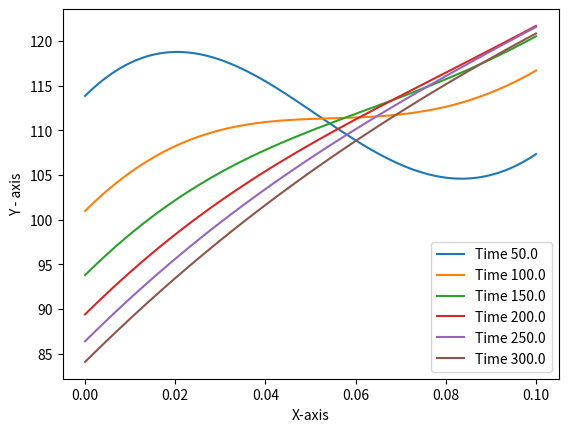

This figure's Python source: (Note: this script raises an exception after producing the figure.)
import numpy as np
import pandas as pd
import matplotlib.pyplot as plt
import math

def Input():
    d = 0
    L = [0.10]
    M = [101]
    density, Cp, TL, TR, dt = 2000.0, 750.0, 150.0, 75.0, 1.0
    Af, Ap, kf, kp, p_node, t_inf, h_inf = ([] for i in range(7))
    ql, qr = -1e4, 0.0
    q = []
    R = 0.002

    for i in range(M[0]):
        Af.append(1.0)
        Ap.append(1.0)
        p_node.append(0.0)
        kf.append(20.0)
        q.append(0.0)
    Af.append(1.0)
    kf.append(20.0)

    h_inf.append(0.0)
    t_inf.append(0.0)
    for i in range(1, M[0]-1):
        h_inf.append(0.0)
        t_inf.append(0.0)
    h_inf.append(100.0)
    t_inf.append(175.0)

    tr, tl, newman_r, newman_l, c_r, c_l, ins_r, ins_l = 0, 0, 0, 1, 1, 0, 0, 0

    return L, M, d, Af, Ap, kf, kp, p_node, t_inf, h_inf, density, Cp, q, ql, qr, TL, TR, dt, tr, tl, newman_r, newman_l, c_r, c_l, ins_r, ins_l

def gridGeneration(L, M, d):
    Xw, Xe, X, dxw, dxe, dx = ([] for i in range(6))
    s = []

    if d == 0:
        n = M[0]
        Xw.append(0.0)

        s.append(L[0] / (2.0 * (n - 1)))

        for i in range(1, n):
            if i == 1:
                Xw.append(Xw[i - 1] + s[0])
            else:
                Xw.append(Xw[i - 1] + 2 * s[0])

        Xe.append(s[0])

        for i in range(1, n):
            if i == n - 1:
                Xe.append(Xe[i - 1] + s[0])
            else:
                Xe.append(Xe[i - 1] + 2 * s[0])

        X.append(0.0)

        for i in range(1, n):
            X.append(X[i - 1] + 2 * s[0])

        dxw.append(0.0)
        for i in range(1, n):
            dxw.append(2 * s[0])

        for i in range(0, n - 1):
            dxe.append(2 * s[0])
        dxe.append(0.0)

        for i in range(n):
            if i == 0 or i == n - 1:
                dx.append(s[0])
            else:
                dx.append(2 * s[0])

    if d == 1:

        # Step Calculation
        # First Region
        s.insert(0, L[0] / (2 * M[0] - 1))

        # Last Region
        s.append((L[-1] - s[-1])/(2 * (M[-1] - 1)))

        k = 1
        Xw.append(0.0)
        for i in range(d + 1):
            for j in range(M[i]):
                if i == 0 and j == 0:
                    Xw.append(s[i])
                    k = k + 1
                elif i != 0 and j == 0:
                    Xw.append(Xw[k - 1] + s[i - 1] + s[i])
                    k = k + 1
                elif i == d and j == M[i] - 1:
                    break
                else:
                    Xw.append(Xw[k - 1] + 2 * s[i])
                    k = k + 1

        k = 0
        for i in range(d + 1):
            for j in range(M[i]):
                if i == 0 and j == 0:
                    Xe.append(s[i])
                    k = k + 1
                elif i != 0 and j == 0:
                    Xe.append(Xe[k - 1] + s[i - 1] + s[i])
                    k = k + 1
                elif i == d and j == M[i] - 1:
                    Xe.append(0.0)
                    k = k + 1
                else:
                    Xe.append(Xe[k - 1] + 2 * s[i])
                    k = k + 1

        X.append(0.0)
        k = 1
        for i in range(d + 1):
            for j in range(M[i]):
                if i == d and j == M[i] - 1:
                    break
                else:
                    X.append(X[k - 1] + 2 * s[i])
                    k = k + 1

        for i in range(d + 1):
            for j in range(M[i]):
                if i == 0 and j == 0:
                    dxw.append(0.0)
                elif i != 0 and j == 0:
                    dxw.append(s[i - 1] + s[i])
                else:
                    dxw.append(2 * s[i])

        for i in range(d + 1):
            for j in range(M[i]):
                if i != 0 and j == 0:
                    dxe.append(s[i - 1] + s[i])
                elif i == d and j == M[i] - 1:
                    dxe.append(0.0)
                else:
                    dxe.append(2 * s[i])

        for i in range(d + 1):
            for j in range(M[i]):
                if (i == 0 and j == 0) or (j == M[i] - 1 and i == d):
                    dx.append(s[i])
                elif (i != 0 or i != d) and j == 0:
                    dx.append(s[i - 1] + s[i])
                else:
                    dx.append(2 * s[i])

    elif d >= 2:
        # Step Calculation
        # First Region
        s.insert(0, L[0] / (2 * M[0] - 1))

        # Intermediate Regions
        j = 1
        for i in range(d - 1):
            s.append((L[j] - s[j - 1]) / (2 * M[j] - 1))
            j = j + 1

        # Last Region
        s.append((L[-1] - s[-2]) / (2 * (M[-1] - 1)))
        # Step Calculation ends

        # Grid Generation Begins

        k = 1
        Xw.append(0.0)
        for i in range(d + 1):
            for j in range(M[i]):
                if i == 0 and j == 0:
                    Xw.append(s[i])
                    k = k + 1
                elif i != 0 and j == 0:
                    Xw.append(Xw[k - 1] + s[i - 1] + s[i])
                    k = k + 1
                elif i == d and j == M[i] - 1:
                    break
                else:
                    Xw.append(Xw[k - 1] + 2 * s[i])
                    k = k + 1

        k = 0
        for i in range(d + 1):
            for j in range(M[i]):
                if i == 0 and j == 0:
                    Xe.append(s[i])
                    k = k + 1
                elif i != 0 and j == 0:
                    Xe.append(Xe[k - 1] + s[i - 1] + s[i])
                    k = k + 1
                elif i == d and j == M[i] - 1:
                    Xe.append(0.0)
                    k = k + 1
                else:
                    Xe.append(Xe[k - 1] + 2 * s[i])
                    k = k + 1

        X.append(0.0)
        k = 1
        for i in range(d + 1):
            for j in range(M[i]):
                if i == d and j == M[i] - 1:
                    break
                else:
                    X.append(X[k - 1] + 2 * s[i])
                    k = k + 1

        for i in range(d + 1):
            for j in range(M[i]):
                if i == 0 and j == 0:
                    dxw.append(0.0)
                elif i != 0 and j == 0:
                    dxw.append(s[i - 1] + s[i])
                else:
                    dxw.append(2 * s[i])

        for i in range(d + 1):
            for j in range(M[i]):
                if i != 0 and j == 0:
                    dxe.append(s[i - 1] + s[i])
                elif i == d and j == M[i] - 1:
                    dxe.append(0.0)
                else:
                    dxe.append(2 * s[i])

        for i in range(d + 1):
            for j in range(M[i]):
                if (i == 0 and j == 0) or (j == M[i] - 1 and i == d):
                    dx.append(s[i])
                elif (i != 0 or i != d) and j == 0:
                    dx.append(s[i - 1] + s[i])
                else:
                    dx.append(2 * s[i])

    print("Step array is ", s)
    print("Xw array is ", Xw)
    print("Xe array is ", Xe)
    print("X array is ", X)
    print("dxw array is ", dxw)
    print("dxe array is ", dxe)
    print("dx array is ", dx)

    return Xw, Xe, X, dxw, dxe, dx, s, M


def coefficient_matrix(dxw, dxe, dx, Xw, Xe, X, n, Af, Ap, kf, kp, p_node, t_inf, h_inf, density, Cp, q, ql, qr, TL, TR, dt, T_old, tr, tl, newman_r, newman_l, c_r, c_l, ins_r, ins_l):
    psi, mf = 1.0, 1.0
    AT, ATO, AE, AW, AQ, AC = ([] for i in range(6))
    CAE, CAEO, CAW, CAWO, CAQ, CAQO, CAC, CACO, CAP, CAPO = ([] for i in range(10))
    S = []
    AT.insert(0, density*Ap[0]*Cp*dx[0]*mf/dt)
    ATO.insert(0, density*Ap[0]*Cp*dx[0]*mf/dt)

    # Boundary Condition at Left Face
    # Temperature BC
    if tl == 1:
        CAE.insert(0, 0.0)
        CAEO.insert(0, 0.0)
        CAW.insert(0, 0.0)
        CAWO.insert(0, 0.0)
        CAQ.insert(0, 0.0)
        CAQO.insert(0, 0.0)
        CAC.insert(0, 0.0)
        CACO.insert(0, 0.0)
        CAP.insert(0, 1.0)
        CAPO.insert(0, 0.0)
        S.insert(0, TL)

    # Insulated Left
    if ins_l == 1:
        ql = 0.0
        CAE.insert(0, psi * Af[1] * kf[1] / dxe[0])
        CAEO.insert(0, (1 - psi) * Af[1] * kf[1] / dxe[0])
        CAW.insert(0, 0)
        CAWO.insert(0, 0)
        CAQ.insert(0, psi * Ap[0] * q[0] * dx[0])
        CAQO.insert(0, (1 - psi) * Ap[0] * q[0] * dx[0])
        CAC.insert(0, psi * p_node[0] * dx[0] * h_inf[0])
        CACO.insert(0, (1 - psi) * p_node[0] * dx[0] * h_inf[0])
        CAP.insert(0, AT[0] + CAW[0] + CAE[0] + CAC[0])
        CAPO.insert(0, ATO[0] - CAWO[0] - CAEO[0] - CACO[0])
        S.insert(0, CAPO[0] * T_old[0] + CAEO[0] * T_old[1] + CAQ[0] + CAQO[0] + CAC[0] * t_inf[0] + CACO[0] * t_inf[0])
        S[0] = S[0] + psi * Af[0] * ql + (1 - psi) * Af[0] * ql




    # Heat FLux BC
    if newman_l == 1:
        CAE.insert(0, psi * Af[1] * kf[1] / dxe[0])
        CAEO.insert(0, (1 - psi) * Af[1] * kf[1] / dxe[0])
        CAW.insert(0, 0)
        CAWO.insert(0, 0)
        CAQ.insert(0, psi * Ap[0] * q[0] * dx[0])
        CAQO.insert(0, (1 - psi) * Ap[0] * q[0] * dx[0])
        CAC.insert(0, psi * p_node[0] * dx[0] * h_inf[0])
        CACO.insert(0, (1 - psi) * p_node[0] * dx[0] * h_inf[0])
        CAP.insert(0, AT[0] + CAW[0] + CAE[0] + CAC[0])
        CAPO.insert(0, ATO[0] - CAWO[0] - CAEO[0] - CACO[0])
        S.insert(0, CAPO[0] * T_old[0] + CAEO[0] * T_old[1] + CAQ[0] + CAQO[0] + CAC[0] * t_inf[0] + CACO[0] * t_inf[0])
        S[0] = S[0] + psi * Af[0] * ql + (1 - psi) * Af[0] * ql


    #Convection BC
    if c_l == 1:
        CAE.insert(0, psi * Af[1] * kf[1] / dxe[0])
        CAEO.insert(0, (1 - psi) * Af[1] * kf[1] / dxe[0])
        CAW.insert(0, 0)
        CAWO.insert(0, 0)
        CAQ.insert(0, psi * Ap[0] * ql * dx[0])
        CAQO.insert(0, (1 - psi) * Ap[0] * ql * dx[0])
        CAC.insert(0, psi * p_node[0] * dx[0] * h_inf[0])
        CACO.insert(0, (1 - psi) * p_node[0] * dx[0] * h_inf[0])
        CAP.insert(0, AT[0] + CAW[0] + CAE[0] + CAC[0])
        CAP[0] = CAP[0] + psi * Af[0] * h_inf[0]
        CAPO.insert(0, ATO[0] - CAWO[0] - CAEO[0] - CACO[0])
        CAPO[0] = CAPO[0] - (1 - psi) * Af[0] * h_inf[0]
        S.insert(0, CAPO[0] * T_old[0] + CAEO[0] * T_old[1] + CAQ[0] + CAQO[0] + CAC[0] * t_inf[0] + CACO[0] * t_inf[0])
        S[0] = S[0] + psi * Af[0] * h_inf[0] * t_inf[0] + (1 - psi) * Af[0] * h_inf[0] * t_inf[0]

    # Intermediate Control Volume
    for i in range(1, n-1):
        CAE.insert(i, psi*Af[i+1]*kf[i+1]/dxe[i])
        CAEO.insert(i, (1-psi)*Af[i+1]*kf[i+1]/dxe[i])
        CAW.insert(i, psi*Af[i]*kf[i]/dxw[i])
        CAWO.insert(i, (1 - psi)*Af[i]*kf[i]/dxw[i])
        CAQ.insert(i, psi*Ap[i]*q[i]*dx[i])
        CAQO.insert(i, (1-psi)*Ap[i]*q[i]*dx[i])
        CAC.insert(i, psi*p_node[i]*dx[i]*h_inf[i])
        CACO.insert(i, (1-psi)*p_node[i]*dx[i]*h_inf[i])
        AT.insert(i, density*Ap[i]*Cp*dx[i]*mf/dt)
        ATO.insert(i, density*Ap[i]*Cp*dx[i]*mf/dt)
        CAP.insert(i, AT[i] + CAW[i] + CAE[i] + CAC[i])
        CAPO.insert(i, ATO[i] - CAWO[i] - CAEO[i] - CACO[i])
        S.insert(i, CAPO[i]*T_old[i] + CAWO[i]*T_old[i-1] + CAEO[i]*T_old[i+1] + CAQ[i] + CAQO[i] + CAC[i]*t_inf[i] + CACO[i]*t_inf[i])
    # Intermediate Control Volume Ends

    AT.insert(n-1, density * Ap[n-1] * Cp * dx[n-1] * mf / dt)
    ATO.insert(n-1, density * Ap[n-1] * Cp * dx[n-1] * mf / dt)

    # Right Boundary Control Volume

    # Temporal BC
    if tr == 1:
        CAE.insert(n - 1, 0.0)
        CAEO.insert(n - 1, 0.0)
        CAW.insert(n - 1, 0.0)
        CAWO.insert(n - 1, 0.0)
        CAQ.insert(n - 1, 0.0)
        CAQO.insert(n - 1, 0.0)
        CAC.insert(n - 1, 0.0)
        CACO.insert(n - 1, 0.0)
        CAP.insert(n - 1, 1.0)
        CAPO.insert(n - 1, 0.0)
        S.insert(n-1, TR)

    if ins_r == 1:
        qr = 0.0
        CAW.insert(n - 1, psi * Af[n - 1] * kf[n - 1] / dxw[n - 1])
        CAWO.insert(n - 1, (1 - psi) * Af[n - 1] * kf[n - 1] / dxw[n - 1])
        CAE.insert(n - 1, 0)
        CAEO.insert(n - 1, 0)
        CAQ.insert(n - 1, psi * Ap[n - 1] * qr * dx[n - 1])
        CAQO.insert(n - 1, (1 - psi) * Ap[n - 1] * qr * dx[n - 1])
        CAC.insert(n - 1, psi * p_node[n - 1] * dx[n - 1] * h_inf[n-1])
        CACO.insert(n - 1, (1 - psi) * p_node[n - 1] * dx[n - 1] * h_inf[n-1])
        CAP.insert(n - 1, AT[n - 1] + CAW[n - 1] + CAE[n - 1] + CAC[n - 1])
        CAPO.insert(n - 1, ATO[n - 1] - CAWO[n - 1] - CAEO[n - 1] - CACO[n - 1])
        S.insert(n - 1, CAPO[n - 1] * T_old[n - 1] + CAWO[n - 1] * T_old[n - 1] + CAQ[n - 1] + CAQO[n - 1] + CAC[
            n - 1] * t_inf[n-1] + CACO[n - 1] * t_inf[n-1])
        S[n - 1] = S[n - 1] + psi * Af[n] * qr + (1 - psi) * Af[n] * qr


    # Heat Flux BC
    if newman_r == 1:
        CAW.insert(n - 1, psi * Af[n - 1] * kf[n - 1] / dxw[n - 1])
        CAWO.insert(n - 1, (1 - psi) * Af[n - 1] * kf[n - 1] / dxw[n - 1])
        CAE.insert(n - 1, 0)
        CAEO.insert(n - 1, 0)
        CAQ.insert(n - 1, psi * Ap[n - 1] * qr * dx[n - 1])
        CAQO.insert(n - 1, (1 - psi) * Ap[n - 1] * qr * dx[n - 1])
        CAC.insert(n - 1, psi * p_node[n - 1] * dx[n - 1] * h_inf[n-1])
        CACO.insert(n - 1, (1 - psi) * p_node[n - 1] * dx[n - 1] * h_inf[n-1])
        CAP.insert(n - 1, AT[n - 1] + CAW[n - 1] + CAE[n - 1] + CAC[n - 1])
        CAPO.insert(n - 1, ATO[n - 1] - CAWO[n - 1] - CAEO[n - 1] - CACO[n - 1])
        S.insert(n - 1, CAPO[n - 1] * T_old[n - 1] + CAWO[n - 1] * T_old[n - 1] + CAQ[n - 1] + CAQO[n - 1] + CAC[
            n - 1] * t_inf[n-1] + CACO[n - 1] * t_inf[n-1])
        S[n - 1] = S[n - 1] - psi * Af[n] * qr + (1 - psi) * Af[n] * qr

    # Convection Heat Flux BC
    if c_r == 1:
        CAW.insert(n - 1, psi * Af[n - 1] * kf[n - 1] / dxw[n - 1])
        CAWO.insert(n - 1, (1 - psi) * Af[n - 1] * kf[n - 1] / dxw[n - 1])
        CAE.insert(n - 1, 0)
        CAEO.insert(n - 1, 0)
        CAQ.insert(n - 1, psi * Ap[n - 1] * q[n-1] * dx[n - 1])
        CAQO.insert(n - 1, (1 - psi) * Ap[n - 1] * q[n-1] * dx[n - 1])
        CAC.insert(n - 1, psi * p_node[n - 1] * dx[n - 1] * h_inf[n-1])
        CACO.insert(n - 1, (1 - psi) * p_node[n - 1] * dx[n - 1] * h_inf[n-1])
        CAP.insert(n - 1, AT[n - 1] + CAW[n - 1] + CAE[n - 1] + CAC[n - 1])
        CAP[n - 1] = CAP[n - 1] + psi * Af[n] * h_inf[n-1]
        CAPO.insert(n - 1, ATO[n - 1] - CAWO[n - 1] - CAEO[n - 1] - CACO[n - 1])
        CAPO[n - 1] = CAPO[n - 1] - (1 - psi) * Af[n] * h_inf[n-1]
        S.insert(n - 1, CAPO[n - 1] * T_old[n - 1] + CAWO[n - 1] * T_old[n - 1] + CAQ[n - 1] + CAQO[n - 1] + CAC[
            n - 1] * t_inf[n-1] + CACO[n - 1] * t_inf[n-1])
        S[n - 1] = S[n - 1] + psi * Af[n] * h_inf[n-1] * t_inf[n-1] + (1 - psi) * Af[n] * h_inf[n-1] * t_inf[n-1]


    return CAPO, CAWO, CAEO, CAQO, CAQ, CAC, CACO, CAP, CAW, CAE, S


# Matrix Inversion Function
def TDMA(CAE, CAW, CAP, S, n):
    A = []
    B = []
    T = []
    A.insert(0, CAE[0] / CAP[0])
    B.insert(0, S[0] / CAP[0])

    for i in range(1, n):
        A.insert(i, CAE[i]/(CAP[i] - (CAW[i]*A[i-1])))
        B.insert(i, (S[i]+(CAW[i]*B[i-1]))/(CAP[i]-(CAW[i]*A[i-1])))

    for i in range(n):
        T.append(0)

    T[n-1] = B[n-1]

    for i in range(n-2, -1, -1):
        T[i] = A[i]*T[i+1] + B[i]

    print("Ai = ", A)
    print("Bi = ", B)
    return T


def TransientSolver(Xw, Xe, X, dxw, dxe, dx, s, n, l, Af, Ap, kf, kp, p_node, t_inf, h_inf, density, Cp, q, ql, qr, TL, TR, dt, tr, tl, newman_r, newman_l, c_r, c_l, ins_r, ins_l):
    time, N, T_inf, T_inf_old = 0.0, 0, 175.0, 175.0
    temp_l = 150.0
    temp_r = 75.0
    temp_old = []
    temp = []
    s = []
    T = []
    x = []
    time_list = []
    cap, caw, cae, cac, caq = ([] for i in range(5))
    temp_old.insert(0, temp_l)
    temp.insert(0, temp_l)
    for i in range(1, n-1):
        temp_old.insert(i, temp_l+(temp_r - temp_l)*X[i]/l)
        temp.insert(i, temp_l+(temp_r - temp_l)*X[i]/l)
    temp_old.insert(n, temp_r)
    temp.insert(n, temp_r)

    print("Temp_Old[i] = ", temp_old)


    while N <= 300:
        N = N+1
        time = time+dt

        print("n = ", N, "Time = ", time)
        print("Temp_old[i] = ", temp_old)

        CAPO, CAWO, CAEO, CAQO, CAQ, CAC, CACO, CAP, CAW, CAE, S = coefficient_matrix(dxw, dxe, dx, Xw, Xe, X, n, Af, Ap, kf, kp, p_node, t_inf, h_inf, density, Cp, q, ql, qr, TL, TR, dt, temp_old, tr, tl, newman_r, newman_l, c_r, c_l, ins_r, ins_l)
        cap, caw, cae, cac, caq = CAP, CAW, CAE, CAC, CAQ
        temp = TDMA(CAE, CAW, CAP, S, n)
        print("Temp[i] = ", temp)

        if(time == 50.0 or time == 150.0 or time == 100.0 or time == 200 or time == 250 or time == 300.0):
            T.append(temp)
            x.append(X)
            time_list.append(time)
        s = S
        temp_old = temp


    plt.xlabel("X-axis")
    plt.ylabel("Y - axis")
    for i in range(6):
        plt.plot(x[i], T[i], label="Time " + str(time_list[i]))

    plt.legend()
    plt.show()

    return cap, caw, cae, cac, caq, s, temp_old

def FileGeneration(Xw, Xe , X, dxw, dxe, dx, CAP, CAW, CAE, CAC, CAQ, S, T):
    df = pd.DataFrame()
    df['Xw'] = Xw
    df['Xe'] = Xe
    df['X'] = X
    df['dxw'] = dxw
    df['dxe'] = dxe
    df['dx'] = dx
    df['CAP'] = CAP
    df['CAW'] = CAW
    df['CAE'] = CAE
    df['CAC'] = CAC
    df['CAQ'] = CAQ
    df['S'] = S
    df['T'] = T
    df.to_excel('Result MSEB Q1 f.xlsx', index=True)

def plottingfunc(T, n):
    ypoints = np.array(T)

    plt.plot(ypoints, linestyle="solid")
    plt.show()


def main():
    L, M, d,  Af, Ap, kf, kp, p_node, t_inf, h_inf, density, Cp, q, ql, qr, TL, TR, dt, tr, tl, newman_r, newman_l, c_r, c_l, ins_r, ins_l = Input()
    Xw, Xe, X, dxw, dxe, dx, s, M = gridGeneration(L, M, d)
    n = M[0]
    s = s[0]
    ll = L[0]

    #CAPO, CAWO, CAEO, CAQO, CAQ, CAC, CACO, CAP, CAW, CAE, S = coefficient_matrix(dxw, dxe, dx, Xw, Xe, X, n)
    CAP, CAW, CAE, CAC, CAQ, S, T = TransientSolver(Xw, Xe, X, dxw, dxe, dx, s, n, ll, Af, Ap, kf, kp, p_node, t_inf, h_inf, density, Cp, q, ql, qr, TL, TR, dt, tr, tl, newman_r, newman_l, c_r, c_l, ins_r, ins_l)
    #print("Final Temp", T)

    # print("Source Vector is", S)
    # T = TDMA(CAE, CAW, CAP, S, n)
    # print("Temperature distribution at node points taking ", n, "points", T)

    FileGeneration(Xw, Xe, X, dxw, dxe, dx, CAP, CAW, CAE, CAC, CAQ, S, T)
    #plottingfunc(T, n)

if __name__ == "__main__":
    main()

